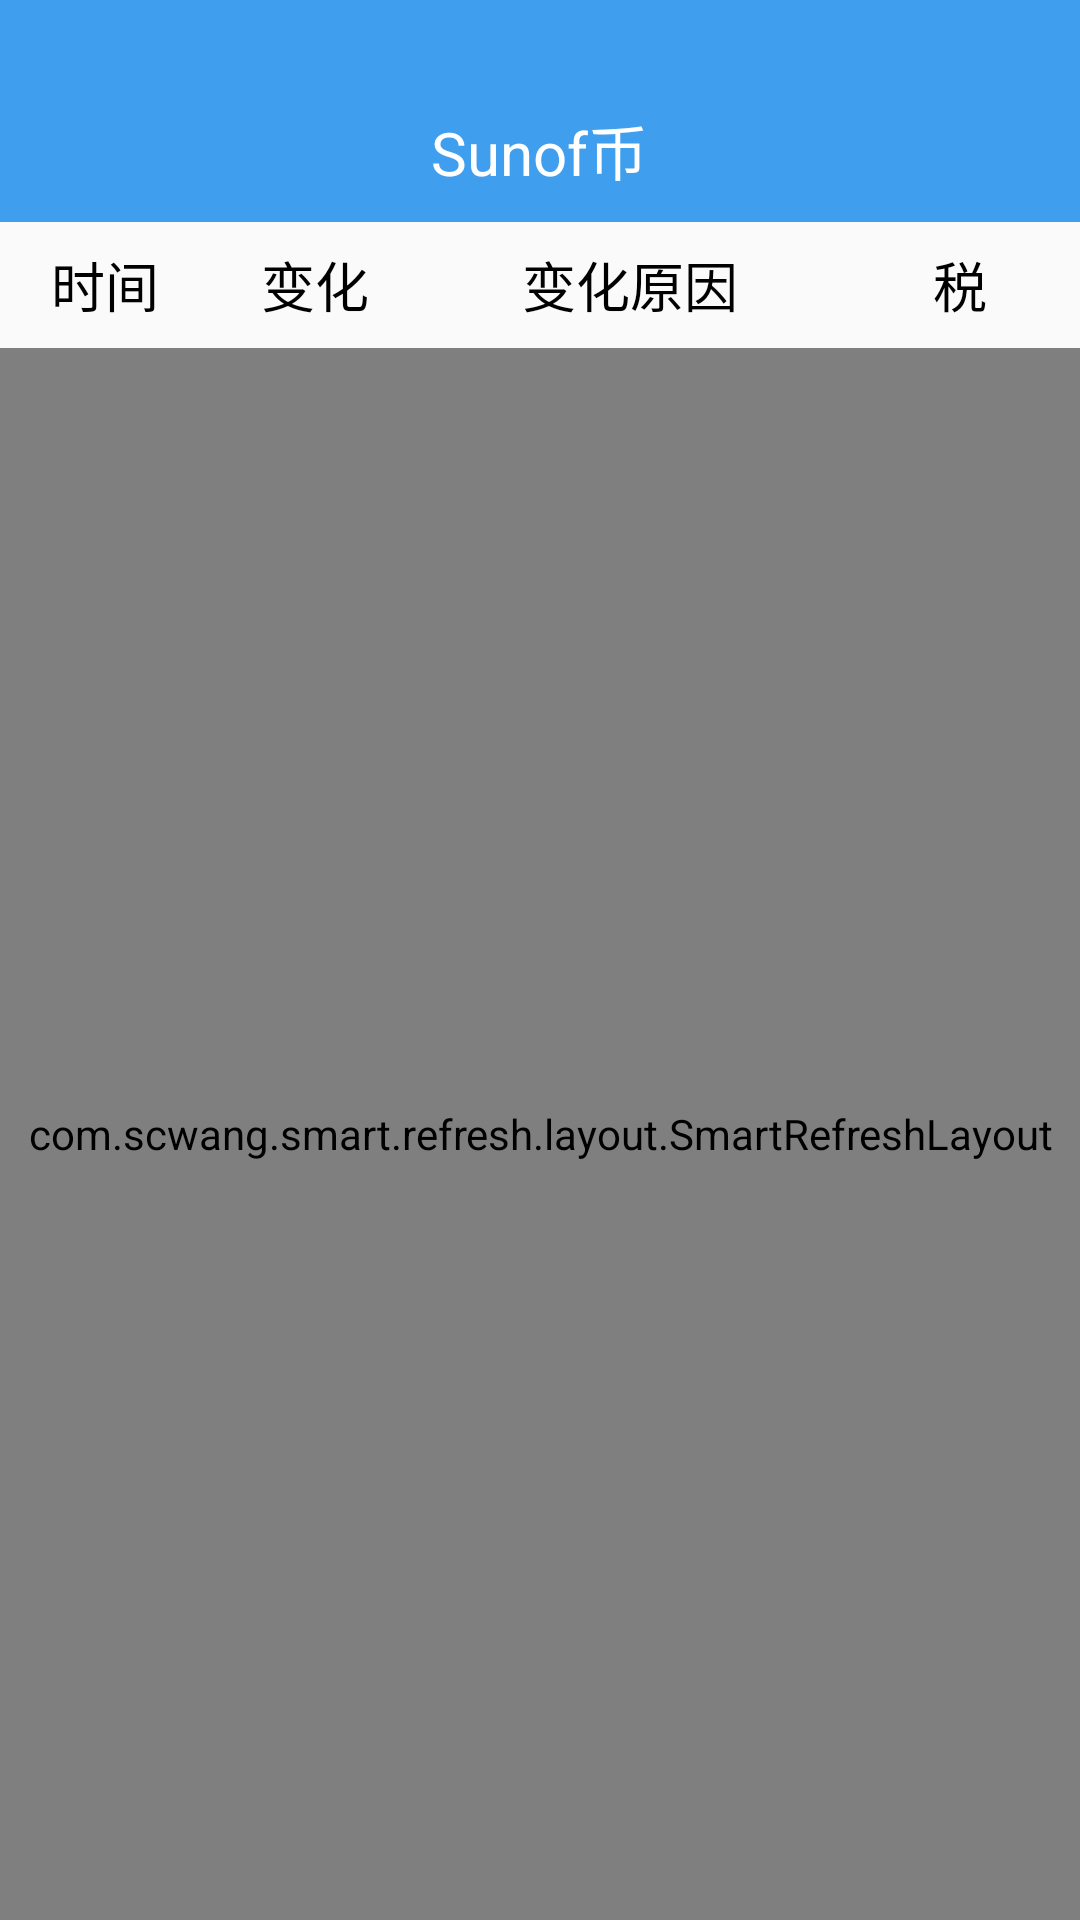

The Android layout XML behind this screen, and the referenced resources:
<!-- AndroidManifest.xml: application theme Theme.SOBBlog -->
<!-- res/layout/activity_sunof.xml -->
<?xml version="1.0" encoding="utf-8"?>
<layout xmlns:android="http://schemas.android.com/apk/res/android"
    xmlns:app="http://schemas.android.com/apk/res-auto">

    <data>

    </data>

    <androidx.constraintlayout.widget.ConstraintLayout
        android:layout_width="match_parent"
        android:layout_height="match_parent">

        <View
            android:id="@+id/view5"
            android:layout_width="match_parent"
            android:layout_height="26dp"
            app:layout_constraintTop_toTopOf="parent"
            app:layout_constraintEnd_toEndOf="parent"
            android:background="@color/theme_blue"
            app:layout_constraintStart_toStartOf="parent" />

        <RelativeLayout
            android:id="@+id/top_bar_ll"
            android:layout_width="0dp"
            android:layout_height="48dp"
            android:background="@color/theme_blue"
            android:orientation="horizontal"
            app:layout_constraintEnd_toEndOf="parent"
            app:layout_constraintStart_toStartOf="parent"
            app:layout_constraintTop_toBottomOf="@+id/view5">

            <ImageView
                android:layout_width="30dp"
                android:layout_height="30dp"
                android:layout_alignParentStart="true"
                android:onClick="onBack"
                android:padding="6dp"
                android:layout_centerVertical="true"
                android:src="@mipmap/back_white" />

            <TextView
                android:layout_width="wrap_content"
                android:layout_height="wrap_content"
                android:layout_centerInParent="true"
                android:gravity="center"
                android:text="Sunof币"
                android:textColor="@color/white"
                android:textSize="20sp" />

        </RelativeLayout>

        <LinearLayout
            android:id="@+id/ll_title_row"
            android:layout_width="match_parent"
            android:layout_height="42dp"
            app:layout_constraintEnd_toEndOf="parent"
            app:layout_constraintStart_toStartOf="parent"
            app:layout_constraintTop_toBottomOf="@+id/top_bar_ll">

            <TextView
                android:layout_width="0dp"
                android:layout_height="match_parent"
                android:layout_weight="2"
                android:gravity="center"
                android:text="@string/str_time"
                android:textColor="@color/black"
                android:textSize="18sp" />

            <TextView
                android:layout_width="0dp"
                android:layout_height="match_parent"
                android:layout_weight="2"
                android:gravity="center"
                android:text="@string/str_change"
                android:textColor="@color/black"
                android:textSize="18sp" />

            <TextView
                android:layout_width="0dp"
                android:layout_height="match_parent"
                android:layout_weight="4"
                android:gravity="center"
                android:text="@string/str_change_cause"
                android:textColor="@color/black"
                android:textSize="18sp" />

            <TextView
                android:layout_width="45dp"
                android:layout_height="match_parent"
                android:layout_weight="1"
                android:gravity="center"
                android:text="@string/str_tax"
                android:textColor="@color/black"
                android:textSize="18sp" />
        </LinearLayout>

        <com.scwang.smart.refresh.layout.SmartRefreshLayout
            android:id="@+id/srl_container"
            android:layout_width="match_parent"
            android:layout_height="0dp"
            app:layout_constraintBottom_toBottomOf="parent"
            app:layout_constraintTop_toBottomOf="@+id/ll_title_row">

            <androidx.recyclerview.widget.RecyclerView
                android:id="@+id/rv_content"
                android:layout_width="match_parent"
                android:layout_height="match_parent"
                app:layoutManager="androidx.recyclerview.widget.LinearLayoutManager" />


        </com.scwang.smart.refresh.layout.SmartRefreshLayout>

    </androidx.constraintlayout.widget.ConstraintLayout>
</layout>
<!-- resources referenced by this layout -->
<resources>
  <color name="black">#FF000000</color>
  <color name="theme_blue">#409eef</color>
  <color name="white">#FFFFFFFF</color>
  <string name="str_change">变化</string>
  <string name="str_change_cause">变化原因</string>
  <string name="str_tax">税</string>
  <string name="str_time">时间</string>
  <style name="Theme.SOBBlog" parent="Theme.AppCompat.Light.NoActionBar">
          
          <item name="colorPrimary">@color/theme_blue</item>
          <item name="colorPrimaryVariant">@color/purple_700</item>
          <item name="colorOnPrimary">@color/white</item>
          
          <item name="colorSecondary">@color/teal_200</item>
          <item name="colorSecondaryVariant">@color/teal_700</item>
          <item name="colorOnSecondary">@color/black</item>
          
          <item name="windowActionModeOverlay">true</item>
          <item name="android:windowContentOverlay">@null</item>
          
          <item name="android:statusBarColor" tools:targetApi="l">?attr/colorPrimaryVariant</item>
          
      </style>
  <color name="purple_700">#FF3700B3</color>
  <color name="teal_200">#FF03DAC5</color>
  <color name="teal_700">#FF018786</color>
</resources>
